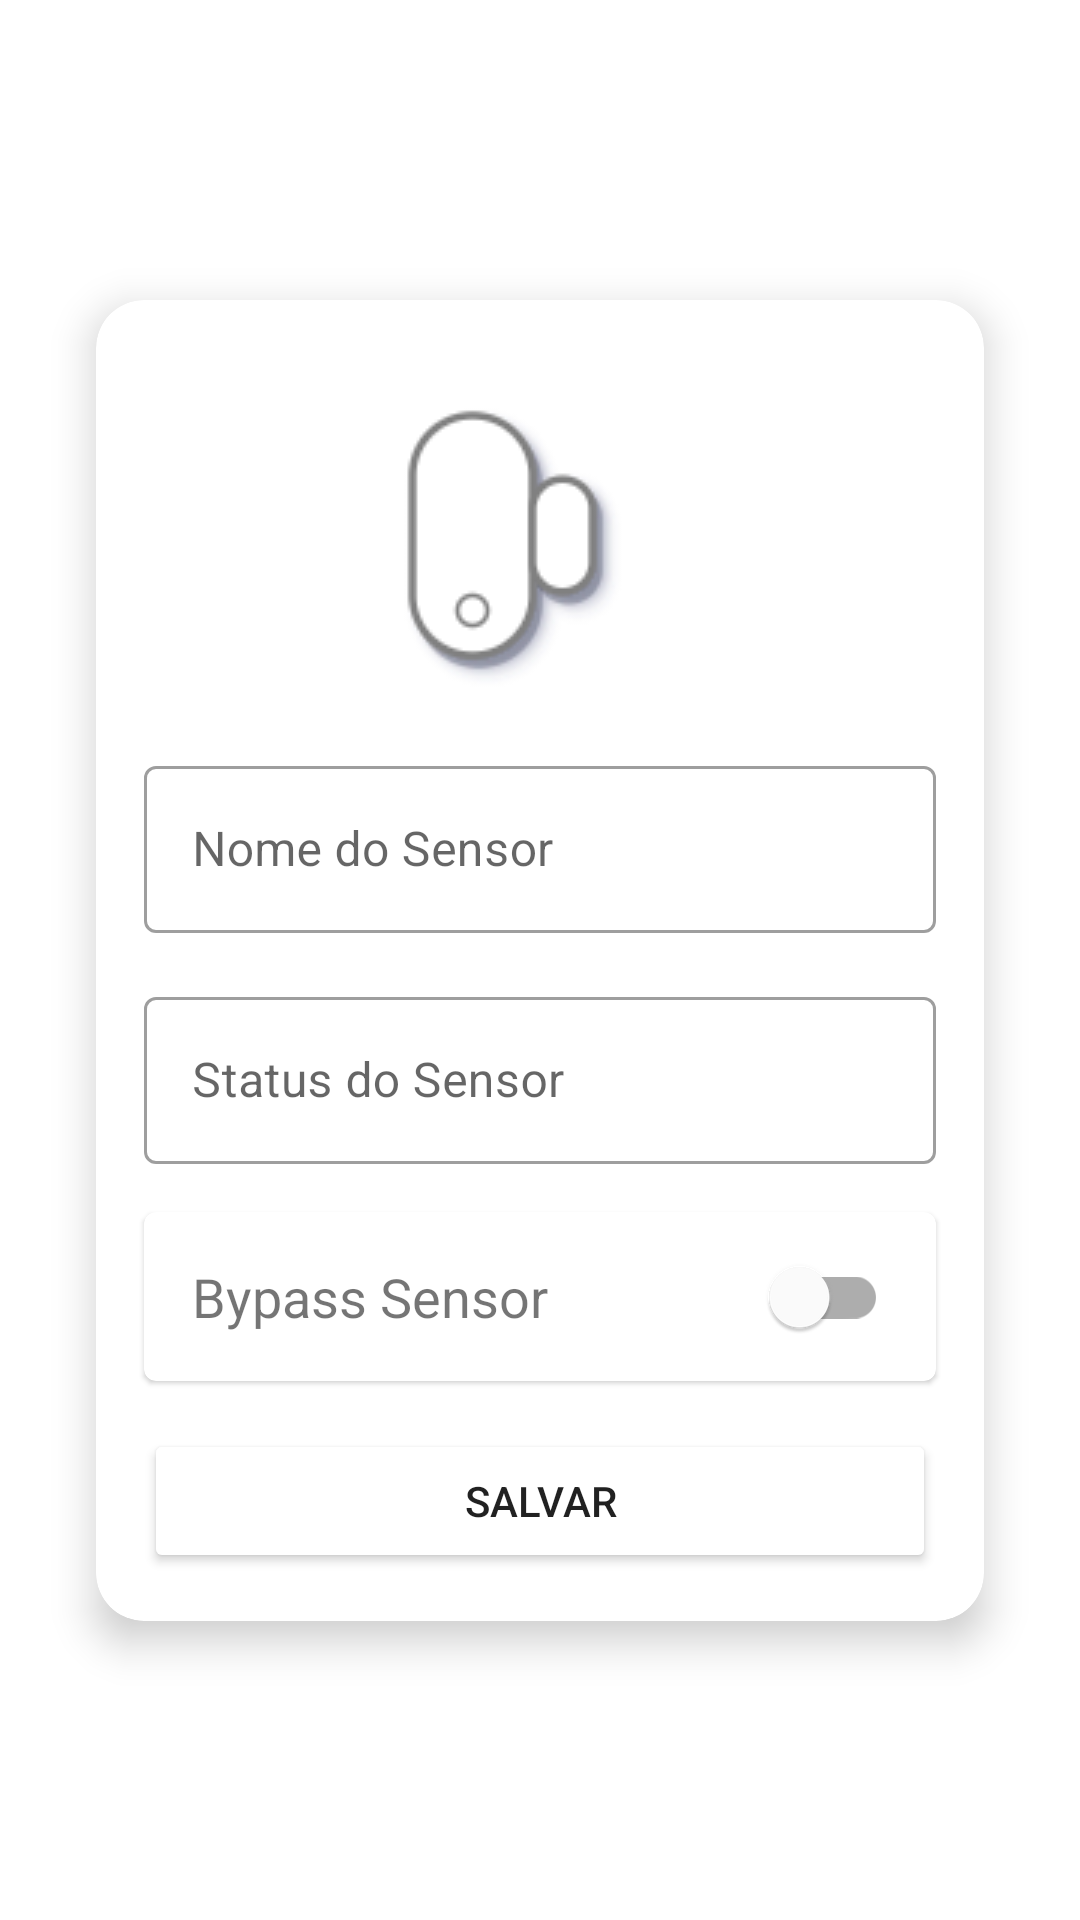

The Android layout XML behind this screen, and the referenced resources:
<!-- AndroidManifest.xml: application theme Theme.SmarthHome -->
<!-- res/layout/activity_vizualize_sensor.xml -->
<?xml version="1.0" encoding="utf-8"?>
<androidx.constraintlayout.widget.ConstraintLayout xmlns:android="http://schemas.android.com/apk/res/android"
    xmlns:tools="http://schemas.android.com/tools"
    android:layout_width="match_parent"
    android:layout_height="match_parent"
    xmlns:app="http://schemas.android.com/apk/res-auto">

    <com.google.android.material.card.MaterialCardView
        android:layout_width="match_parent"
        android:layout_height="wrap_content"
        app:cardElevation="8dp"
        app:cardCornerRadius="16dp"
        android:layout_margin="32dp"
        android:theme="@style/Theme.SmarthHome"
        app:layout_constraintTop_toTopOf="parent"
        app:layout_constraintEnd_toEndOf="parent"
        app:layout_constraintStart_toStartOf="parent"
        app:layout_constraintBottom_toBottomOf="parent"
        >

        <androidx.constraintlayout.widget.ConstraintLayout
            android:layout_width="match_parent"
            android:layout_height="match_parent"
            >

            <ImageView
                android:id="@+id/imageView"
                android:layout_width="wrap_content"
                android:layout_height="wrap_content"
                android:src="@drawable/img_sensor_default"
                android:layout_marginTop="32dp"
                app:layout_constraintEnd_toEndOf="parent"
                app:layout_constraintStart_toStartOf="parent"
                app:layout_constraintTop_toTopOf="parent" />

            <com.google.android.material.textfield.TextInputLayout
                android:id="@+id/layoutNameSensor"
                style="@style/Widget.MaterialComponents.TextInputLayout.OutlinedBox"
                android:layout_width="0dp"
                android:layout_height="wrap_content"
                android:hint="Nome do Sensor"
                android:layout_margin="16dp"
                app:startIconDrawable="@drawable/ic_sensor"
                app:layout_constraintEnd_toEndOf="parent"
                app:layout_constraintStart_toStartOf="parent"
                app:layout_constraintTop_toBottomOf="@+id/imageView">

                <com.google.android.material.textfield.TextInputEditText
                    android:id="@+id/edtNameSensor"
                    android:layout_width="match_parent"
                    android:layout_height="match_parent"
                    android:focusable="false" />

            </com.google.android.material.textfield.TextInputLayout>

            <com.google.android.material.textfield.TextInputLayout
                android:id="@+id/layoutStatusSensor"
                style="@style/Widget.MaterialComponents.TextInputLayout.OutlinedBox"
                android:layout_width="0dp"
                android:layout_height="wrap_content"
                android:layout_marginTop="16dp"
                android:hint="Status do Sensor"
                app:startIconDrawable="@drawable/ic_sensor"
                app:layout_constraintEnd_toEndOf="@+id/layoutNameSensor"
                app:layout_constraintTop_toBottomOf="@+id/layoutNameSensor"
                app:layout_constraintStart_toStartOf="@+id/layoutNameSensor"
                >

                <com.google.android.material.textfield.TextInputEditText
                    android:id="@+id/edtStatusSensor"
                    android:layout_width="match_parent"
                    android:layout_height="match_parent"
                    android:focusable="false" />

            </com.google.android.material.textfield.TextInputLayout>

            <com.google.android.material.card.MaterialCardView
                android:id="@+id/materialCardView"
                android:layout_width="0dp"
                android:layout_height="wrap_content"
                android:layout_marginTop="16dp"
                app:layout_constraintEnd_toEndOf="@+id/layoutStatusSensor"
                app:layout_constraintStart_toStartOf="@+id/layoutStatusSensor"
                app:layout_constraintTop_toBottomOf="@+id/layoutStatusSensor">

                <androidx.constraintlayout.widget.ConstraintLayout
                    android:layout_width="match_parent"
                    android:layout_height="wrap_content">

                    <TextView
                        android:id="@+id/textView3"
                        android:layout_width="0dp"
                        android:layout_height="wrap_content"
                        android:layout_margin="16dp"
                        android:text="Bypass Sensor"
                        android:textSize="18sp"
                        android:textStyle=""
                        app:layout_constraintBottom_toBottomOf="parent"
                        app:layout_constraintEnd_toStartOf="@+id/switchMaterial"
                        app:layout_constraintStart_toStartOf="parent"
                        app:layout_constraintTop_toTopOf="parent" />

                    <com.google.android.material.switchmaterial.SwitchMaterial
                        android:id="@+id/switchMaterial"
                        android:layout_width="wrap_content"
                        android:layout_height="wrap_content"
                        android:layout_marginEnd="16dp"
                        app:layout_constraintBottom_toBottomOf="@+id/textView3"
                        app:layout_constraintEnd_toEndOf="parent"
                        app:layout_constraintTop_toTopOf="@+id/textView3" />

                </androidx.constraintlayout.widget.ConstraintLayout>
            </com.google.android.material.card.MaterialCardView>

            <Button
                android:layout_width="0dp"
                android:layout_height="wrap_content"
                android:layout_marginTop="16dp"
                android:layout_marginBottom="16dp"
                android:backgroundTint="@color/orange_2"
                android:text="SALVAR"
                app:layout_constraintBottom_toBottomOf="parent"
                app:layout_constraintEnd_toEndOf="@+id/materialCardView"
                app:layout_constraintStart_toStartOf="@+id/materialCardView"
                app:layout_constraintTop_toBottomOf="@+id/materialCardView" />

        </androidx.constraintlayout.widget.ConstraintLayout>
    </com.google.android.material.card.MaterialCardView>

</androidx.constraintlayout.widget.ConstraintLayout>
<!-- resources referenced by this layout -->
<resources>
  <!-- drawable img_sensor_default: png bitmap (drawable, 252285 bytes) -->
  <style name="Theme.SmarthHome" parent="Theme.MaterialComponents.Light.DarkActionBar">
          
          <item name="colorPrimary">#FF5722</item>
          <item name="colorPrimaryVariant">#110039</item>
          <item name="colorOnPrimary">@color/white</item>
          
          <item name="colorSecondary">@color/teal_200</item>
          <item name="colorSecondaryVariant">@color/teal_700</item>
          <item name="colorOnSecondary">@color/black</item>
          
          <item name="android:statusBarColor" tools:targetApi="l">?attr/colorPrimaryVariant</item>
          
      </style>
  <color name="white">#FFFFFFFF</color>
  <color name="teal_200">#FF03DAC5</color>
  <color name="teal_700">#FF018786</color>
  <color name="black">#FF000000</color>
</resources>
